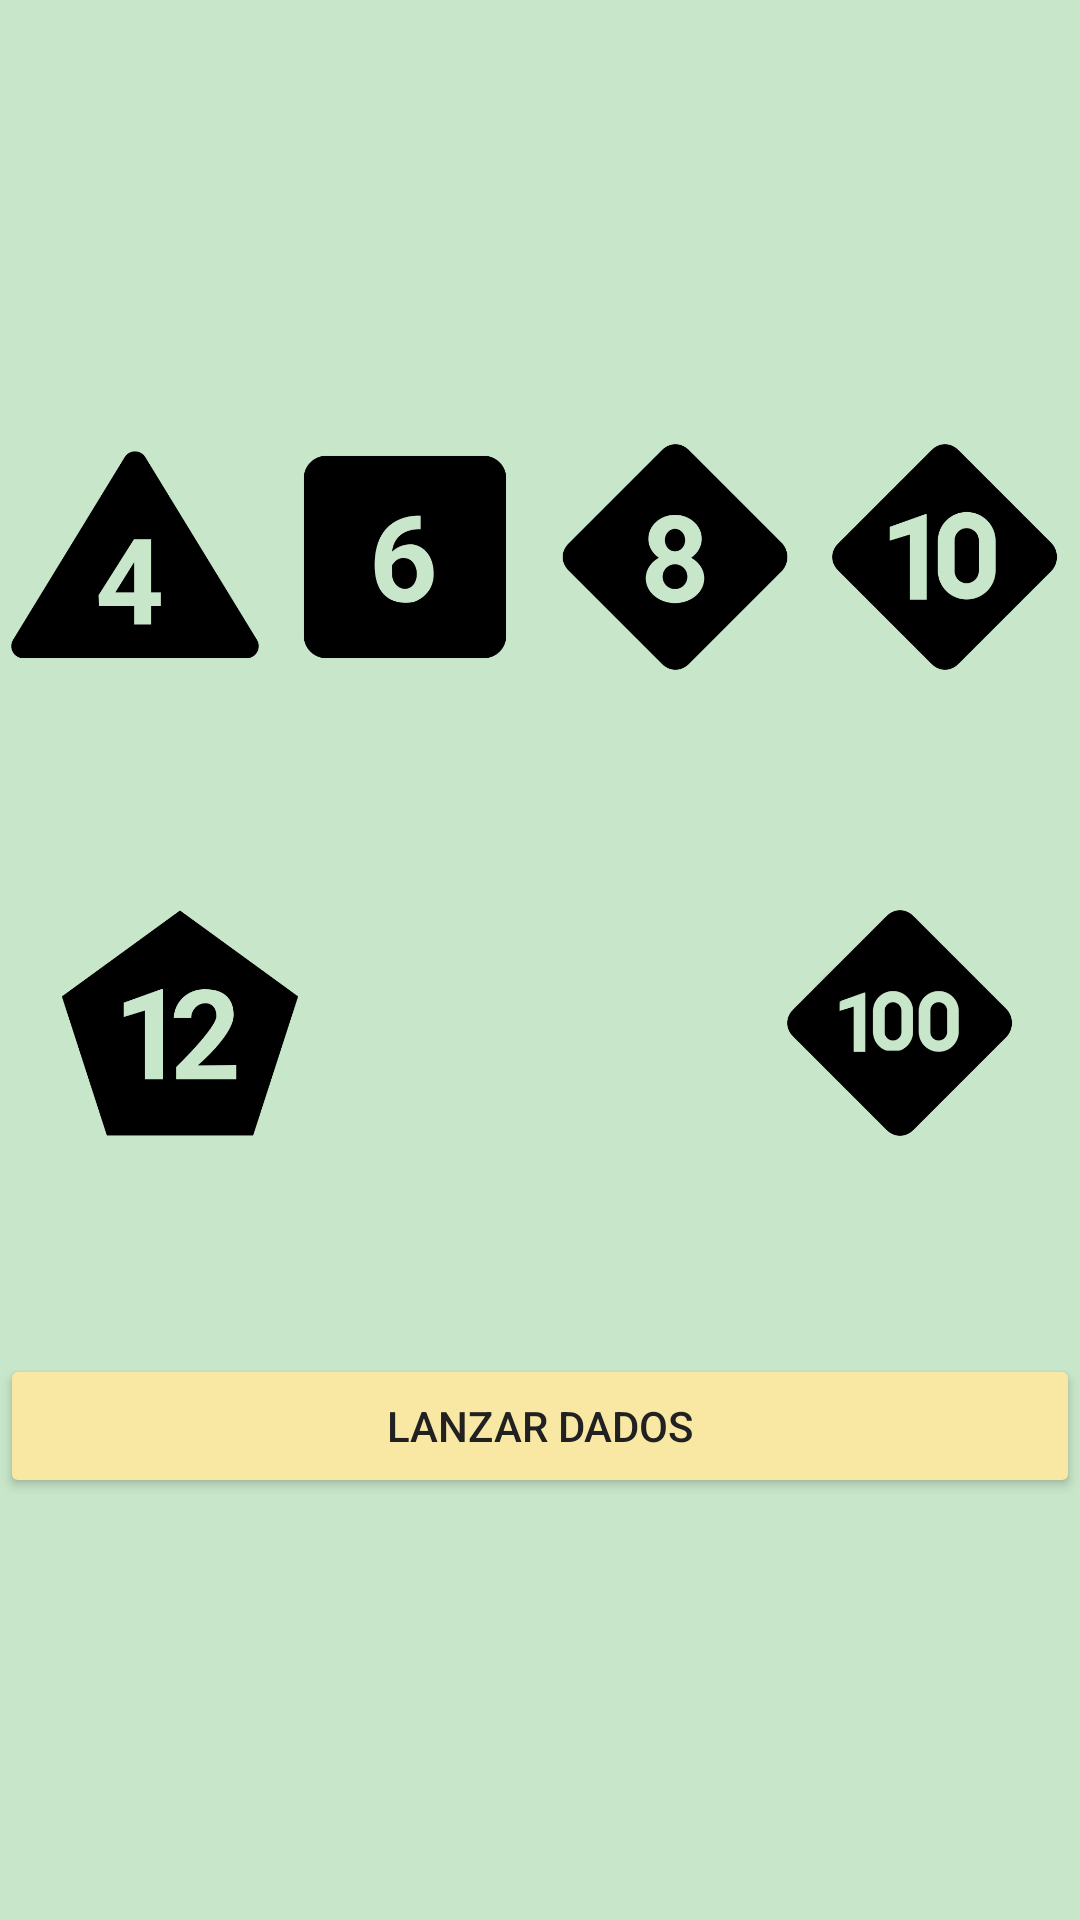

Android layout source for this screen:
<!-- AndroidManifest.xml: application theme Theme.Dragonsquireapp -->
<!-- res/layout/fragment_dicepool.xml -->
<?xml version="1.0" encoding="utf-8"?>
<androidx.constraintlayout.widget.ConstraintLayout xmlns:android="http://schemas.android.com/apk/res/android"
    xmlns:app="http://schemas.android.com/apk/res-auto"
    xmlns:tools="http://schemas.android.com/tools"
    android:layout_width="match_parent"
    android:layout_height="wrap_content"
    android:background="@color/green_primary_light">

    <LinearLayout
        android:layout_width="match_parent"
        android:layout_height="wrap_content"
        android:orientation="vertical"
        app:layout_constraintBottom_toBottomOf="parent"
        app:layout_constraintEnd_toEndOf="parent"
        app:layout_constraintStart_toStartOf="parent"
        app:layout_constraintTop_toTopOf="parent">

        <LinearLayout
            android:layout_width="match_parent"
            android:layout_height="match_parent"
            android:orientation="horizontal"
            android:paddingBottom="20dp">

            <LinearLayout
                android:layout_width="match_parent"
                android:layout_height="wrap_content"
                android:layout_weight="1"
                android:gravity="center"
                android:orientation="vertical">

                <ImageView
                    android:id="@+id/d4_image"
                    android:layout_width="90dp"
                    android:layout_height="90dp"
                    android:layout_weight="0"
                    app:srcCompat="@drawable/d4" />

                <TextView
                    android:id="@+id/text_dicepool_d4"
                    android:layout_width="match_parent"
                    android:layout_height="wrap_content"
                    android:layout_weight="1"
                    android:textAlignment="center"
                    android:textSize="34sp"
                    android:textStyle="bold"
                    tools:text="1" />
            </LinearLayout>

            <LinearLayout
                android:layout_width="match_parent"
                android:layout_height="match_parent"
                android:layout_weight="1"
                android:gravity="center"
                android:orientation="vertical">

                <ImageView
                    android:id="@+id/d6_image"
                    android:layout_width="90dp"
                    android:layout_height="90dp"
                    android:layout_weight="1"
                    app:srcCompat="@drawable/d6" />

                <TextView
                    android:id="@+id/text_dicepool_d6"
                    android:layout_width="match_parent"
                    android:layout_height="wrap_content"
                    android:layout_weight="1"
                    android:textAlignment="center"
                    android:textSize="34sp"
                    android:textStyle="bold"
                    tools:text="1" />
            </LinearLayout>

            <LinearLayout
                android:layout_width="match_parent"
                android:layout_height="match_parent"
                android:layout_weight="1"
                android:gravity="center"
                android:orientation="vertical">

                <ImageView
                    android:id="@+id/d8_image"
                    android:layout_width="90dp"
                    android:layout_height="90dp"
                    android:layout_weight="1"
                    app:srcCompat="@drawable/d8" />

                <TextView
                    android:id="@+id/text_dicepool_d8"
                    android:layout_width="match_parent"
                    android:layout_height="wrap_content"
                    android:layout_weight="1"
                    android:textAlignment="center"
                    android:textSize="34sp"
                    android:textStyle="bold"
                    tools:text="1" />
            </LinearLayout>

            <LinearLayout
                android:layout_width="match_parent"
                android:layout_height="match_parent"
                android:layout_weight="1"
                android:gravity="center"
                android:orientation="vertical">

                <ImageView
                    android:id="@+id/d10_image"
                    android:layout_width="90dp"
                    android:layout_height="90dp"
                    android:layout_weight="1"
                    app:srcCompat="@drawable/d10" />

                <TextView
                    android:id="@+id/text_dicepool_d10"
                    android:layout_width="match_parent"
                    android:layout_height="wrap_content"
                    android:layout_weight="1"
                    android:textAlignment="center"
                    android:textSize="34sp"
                    android:textStyle="bold"
                    tools:text="1" />
            </LinearLayout>

        </LinearLayout>

        <LinearLayout
            android:layout_width="match_parent"
            android:layout_height="match_parent"
            android:orientation="horizontal"
            android:paddingBottom="20dp">

            <LinearLayout
                android:layout_width="match_parent"
                android:layout_height="match_parent"
                android:layout_weight="1"
                android:gravity="center"
                android:orientation="vertical">

                <ImageView
                    android:id="@+id/d12_image"
                    android:layout_width="90dp"
                    android:layout_height="90dp"
                    android:layout_weight="1"
                    app:srcCompat="@drawable/d12" />

                <TextView
                    android:id="@+id/text_dicepool_d12"
                    android:layout_width="match_parent"
                    android:layout_height="wrap_content"
                    android:layout_weight="1"
                    android:textAlignment="center"
                    android:textSize="34sp"
                    android:textStyle="bold"
                    tools:text="1" />
            </LinearLayout>

            <LinearLayout
                android:layout_width="match_parent"
                android:layout_height="match_parent"
                android:layout_weight="1"
                android:gravity="center"
                android:orientation="vertical">

                <ImageView
                    android:id="@+id/d20_image"
                    android:layout_width="90dp"
                    android:layout_height="90dp"
                    android:layout_weight="1"
                    app:srcCompat="@drawable/d20" />

                <TextView
                    android:id="@+id/text_dicepool_d20"
                    android:layout_width="match_parent"
                    android:layout_height="wrap_content"
                    android:layout_weight="1"
                    android:textAlignment="center"
                    android:textSize="34sp"
                    android:textStyle="bold"
                    tools:text="1" />
            </LinearLayout>

            <LinearLayout
                android:layout_width="match_parent"
                android:layout_height="match_parent"
                android:layout_weight="1"
                android:gravity="center"
                android:orientation="vertical">

                <ImageView
                    android:id="@+id/d100_image"
                    android:layout_width="90dp"
                    android:layout_height="90dp"
                    android:layout_weight="1"
                    app:srcCompat="@drawable/d100" />

                <TextView
                    android:id="@+id/text_dicepool_d100"
                    android:layout_width="match_parent"
                    android:layout_height="wrap_content"
                    android:layout_weight="1"
                    android:textAlignment="center"
                    android:textSize="34sp"
                    android:textStyle="bold"
                    tools:text="1" />
            </LinearLayout>
        </LinearLayout>

        <Button
            android:id="@+id/button_throw_dice"
            android:layout_width="match_parent"
            android:layout_height="wrap_content"
            android:backgroundTint="@color/tan_accents"
            android:text="Lanzar dados"
            android:textColor="@color/primary_text"
            tools:layout_editor_absoluteY="43dp" />
    </LinearLayout>


</androidx.constraintlayout.widget.ConstraintLayout>
<!-- resources referenced by this layout -->
<resources>
  <color name="green_primary_light">#C8E6C9</color>
  <color name="primary_text">#212121</color>
  <color name="tan_accents">#F8E8A4</color>
  <!-- drawable d10: png bitmap (drawable, 5977 bytes) -->
  <!-- drawable d100: png bitmap (drawable, 9336 bytes) -->
  <!-- drawable d12: png bitmap (drawable, 7499 bytes) -->
  <!-- drawable d4: png bitmap (drawable, 5715 bytes) -->
  <!-- drawable d6: png bitmap (drawable, 5753 bytes) -->
  <!-- drawable d8: png bitmap (drawable, 6279 bytes) -->
  <style name="Theme.Dragonsquireapp" parent="Theme.MaterialComponents.DayNight.DarkActionBar">
          
          <item name="colorPrimary">@color/purple_500</item>
          <item name="colorPrimaryVariant">@color/purple_700</item>
          <item name="colorOnPrimary">@color/white</item>
          
          <item name="colorSecondary">@color/teal_200</item>
          <item name="colorSecondaryVariant">@color/teal_700</item>
          <item name="colorOnSecondary">@color/black</item>
          
          <item name="android:statusBarColor">?attr/colorPrimaryVariant</item>
          
      </style>
  <color name="purple_500">#FF6200EE</color>
  <color name="purple_700">#FF3700B3</color>
  <color name="white">#FFFFFFFF</color>
  <color name="teal_200">#FF03DAC5</color>
  <color name="teal_700">#FF018786</color>
  <color name="black">#FF000000</color>
</resources>
